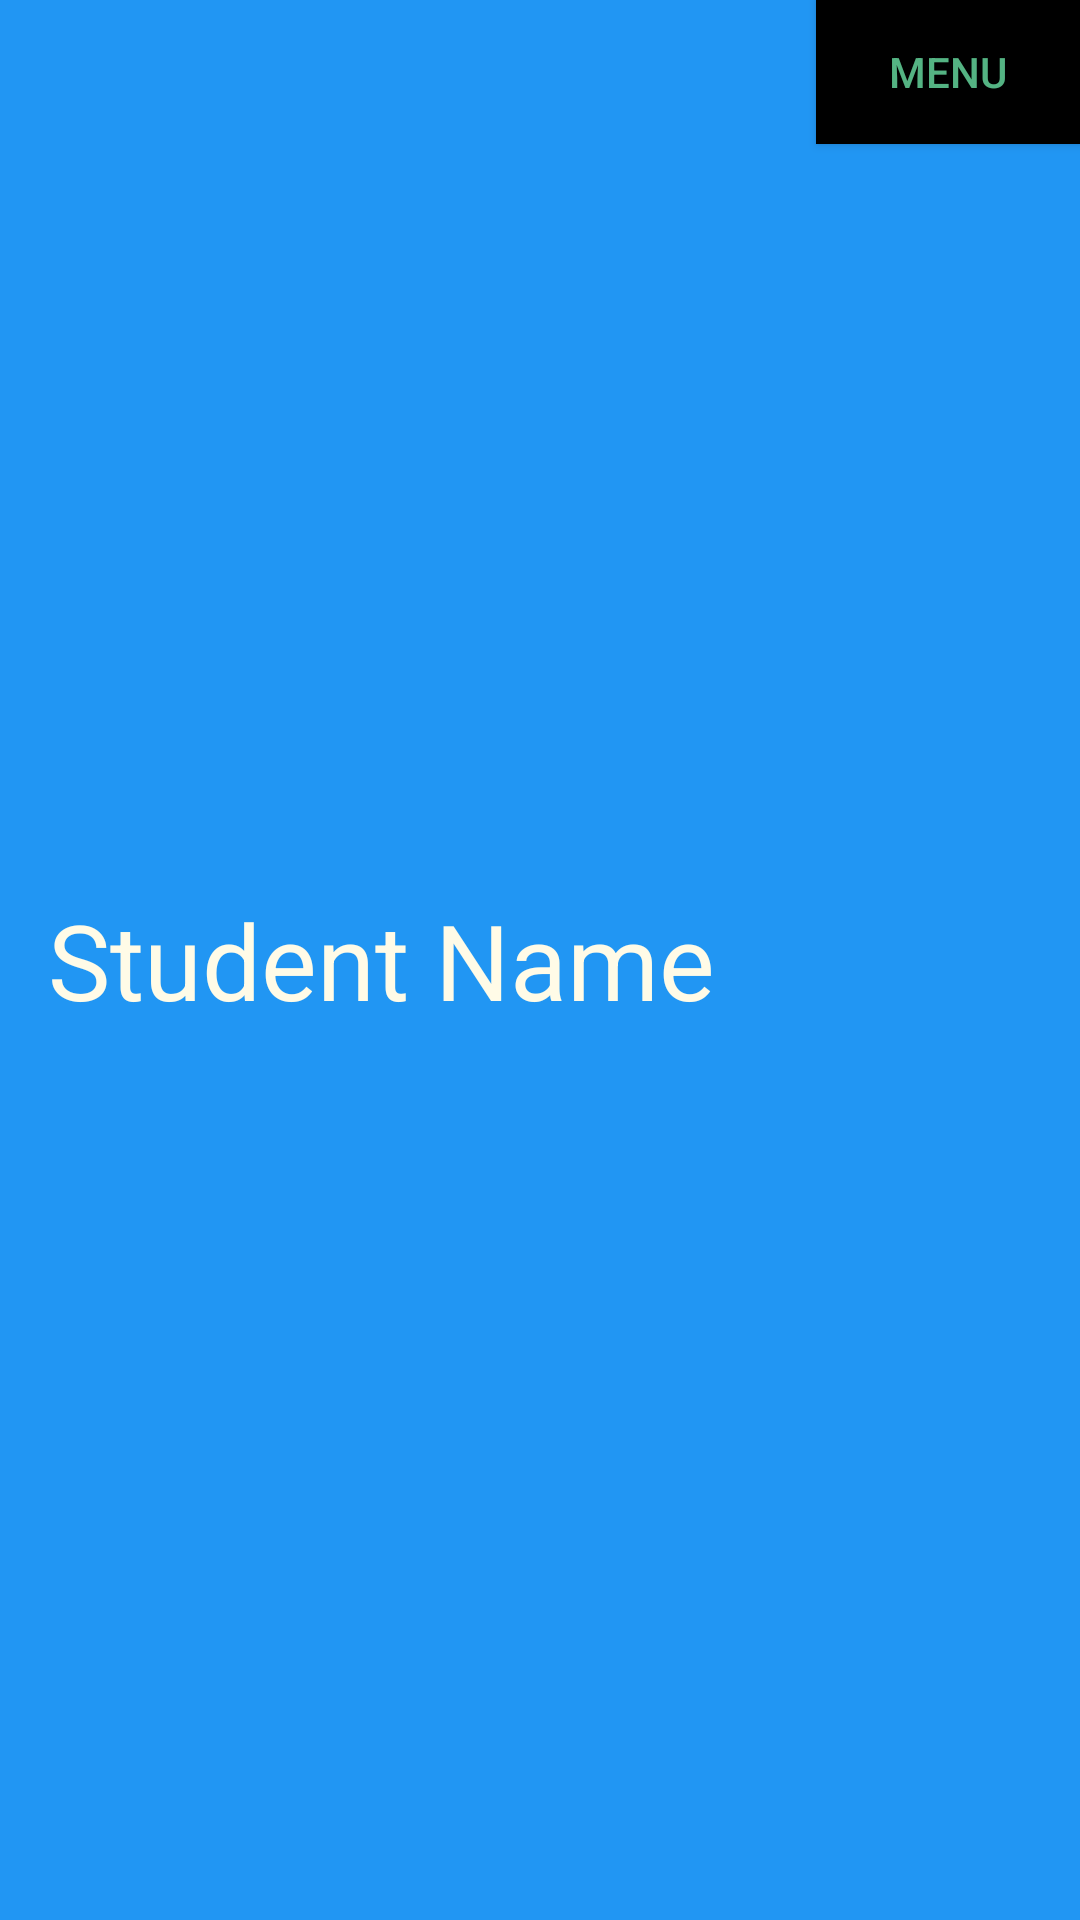

Here is an Android app screen rendered from its layout file. Give the layout XML and the strings, colors and styles it references.
<!-- AndroidManifest.xml: application theme AppTheme -->
<!-- res/layout/toolbar.xml -->
<?xml version="1.0" encoding="utf-8"?>
<android.support.v7.widget.Toolbar android:id="@+id/toolbar"
    android:minHeight="?attr/actionBarSize"
    android:background="#2196F3"
    android:layout_width="match_parent"
    android:layout_height="wrap_content"
    xmlns:android="http://schemas.android.com/apk/res/android">

    <RelativeLayout
        android:layout_width="match_parent"
        android:layout_height="match_parent">

        <TextView
            android:layout_width="wrap_content"
            android:layout_height="wrap_content"
            android:textAppearance="?android:attr/textAppearanceLarge"
            android:text="Student Name"
            android:id="@+id/student_name"
            android:textColor="#fffbe7"
            android:textSize="35dp"
            android:maxLines="1"
            android:layout_marginLeft="0dp"
            android:layout_centerVertical="true"
            android:layout_alignParentStart="true" />

        <Button
            android:layout_width="wrap_content"
            android:layout_height="wrap_content"
            android:text="Menu"
            android:id="@+id/menu_button"
            android:layout_marginRight="0dp"
            android:layout_marginLeft="0dp"
            android:layout_alignParentTop="true"
            android:layout_alignParentEnd="true"
            android:textColor="#b675fbb8"
            android:background="#000000" />
    </RelativeLayout>

</android.support.v7.widget.Toolbar>
<!-- resources referenced by this layout -->
<resources>
  <style name="AppTheme" parent="Theme.AppCompat.Light.NoActionBar">
          
          <item name="colorPrimary">@color/primary</item>
          <item name="colorAccent">@color/accent</item>
          <item name="colorPrimaryDark">@color/primary_dark</item>
          <item name="android:textColorPrimary">@color/icons</item>
      </style>
  <color name="primary">#607D8B</color>
  <color name="accent">#FF4081</color>
  <color name="primary_dark">#455A64</color>
  <color name="icons">#FFFFFF</color>
</resources>
